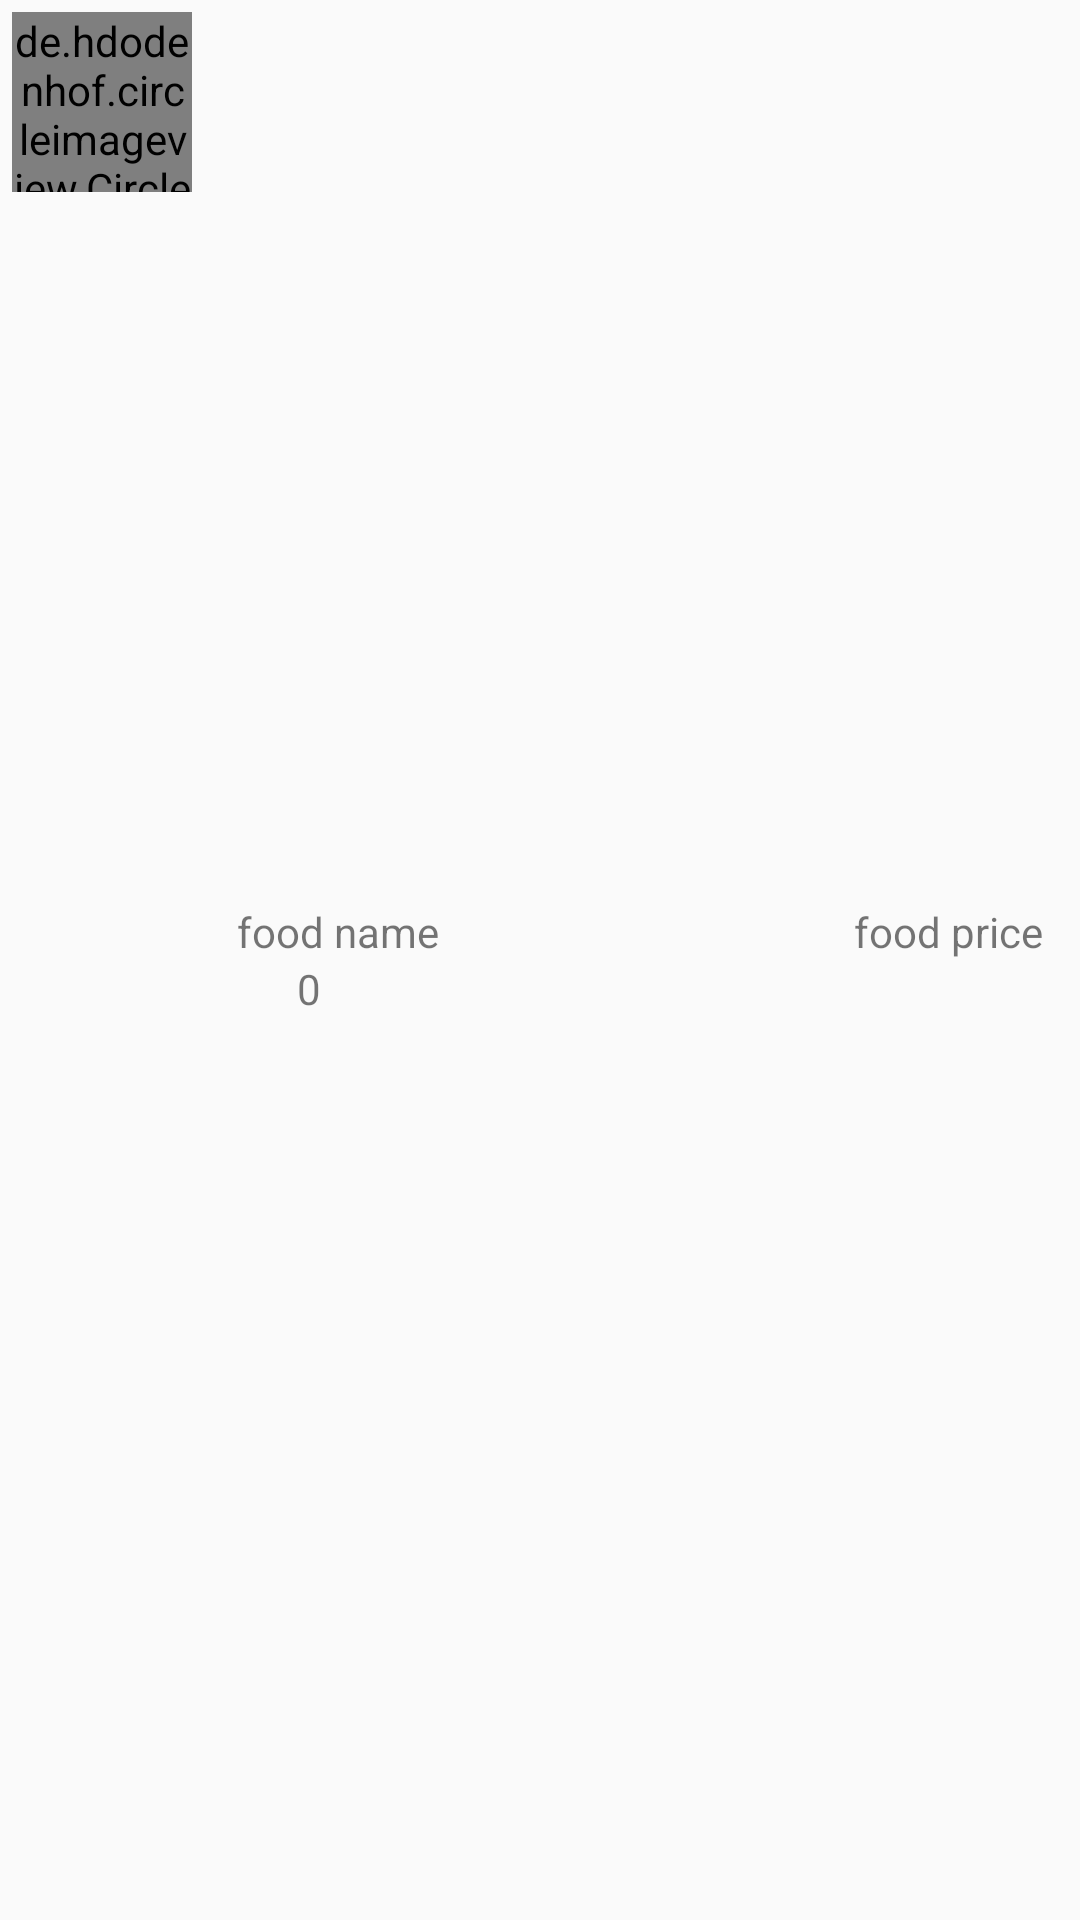

Android layout source for this screen:
<!-- AndroidManifest.xml: application theme AppTheme -->
<!-- res/layout/singlerecyclerviewforcart.xml -->
<?xml version="1.0" encoding="utf-8"?>
<LinearLayout
    xmlns:android="http://schemas.android.com/apk/res/android"
    android:layout_width="match_parent"
    android:orientation="horizontal"
    android:padding="4dp"
    android:layout_marginBottom="5dp"
    android:layout_height="wrap_content">

    <de.hdodenhof.circleimageview.CircleImageView
        android:id="@+id/foodImage"
        android:layout_width="60dp"
        android:layout_height="60dp"
        android:src="@color/colorAccent"/>
    <LinearLayout
        android:layout_width="match_parent"
        android:layout_height="wrap_content"
        android:layout_gravity="center"
        android:orientation="vertical">
    <RelativeLayout
        android:layout_width="match_parent"
        android:layout_height="wrap_content"
        android:layout_marginLeft="10dp"
        android:layout_gravity="center"
        android:gravity="center"
        android:orientation="horizontal">

        <TextView
            android:id="@+id/foodName"
            android:layout_width="wrap_content"
            android:layout_height="wrap_content"
            android:text="food name"/>

        <TextView
            android:id="@+id/foodPrice"
            android:layout_width="wrap_content"
            android:layout_height="wrap_content"
            android:text="food price "
            android:layout_marginRight="10dp"

            android:layout_alignParentRight="true"
            android:layout_gravity="right"/>

       
        <TextView
            android:id="@+id/plates_ordered"
            android:layout_width="wrap_content"
            android:layout_gravity="center"
            android:layout_marginLeft="20dp"
            android:layout_below="@id/foodName"
            android:layout_marginRight="20dp"
            android:layout_height="wrap_content"
            android:text="0"/>
    </RelativeLayout>


    </LinearLayout>
</LinearLayout>
<!-- resources referenced by this layout -->
<resources>
  <color name="colorAccent">#FF4081</color>
  <color name="colorPrimary2">#5e3f51b5</color>
  <!-- drawable edittext_back2 (drawable) -->
  <?xml version="1.0" encoding="utf-8"?>
  <shape
      xmlns:android="http://schemas.android.com/apk/res/android"
      android:shape="rectangle">
  
      <corners android:radius="5dp"/>
      <solid android:color="@android:color/white"/>
  <stroke android:width="0.5dp"
      android:color="@android:color/white"/>
  
  
  </shape>
  <!-- drawable ic_exposure_plus_1_black_24dp (drawable) -->
  <vector android:height="24dp" android:tint="#747474"
      android:viewportHeight="24.0" android:viewportWidth="24.0"
      android:width="24dp" xmlns:android="http://schemas.android.com/apk/res/android">
      <path android:fillColor="#FF000000" android:pathData="M10,7L8,7v4L4,11v2h4v4h2v-4h4v-2h-4L10,7zM20,18h-2L18,7.38L15,8.4L15,6.7L19.7,5h0.3v13z"/>
  </vector>
  <!-- drawable minus (drawable) -->
  <vector android:height="24dp" android:tint="#747474"
      android:viewportHeight="24.0" android:viewportWidth="24.0"
      android:width="24dp" xmlns:android="http://schemas.android.com/apk/res/android">
      <path android:fillColor="#FF000000" android:pathData="M4,11v2h8v-2L4,11zM19,18h-2L17,7.38L14,8.4L14,6.7L18.7,5h0.3v13z"/>
  </vector>
  <style name="AppTheme" parent="Theme.AppCompat.Light.DarkActionBar">
          
          <item name="colorPrimary">@color/colorPrimary</item>
          <item name="colorPrimaryDark">@color/colorPrimaryDark</item>
          <item name="colorAccent">@color/colorAccent</item>
      </style>
  <color name="colorPrimary">#3F51B5</color>
  <color name="colorPrimaryDark">#303F9F</color>
</resources>
